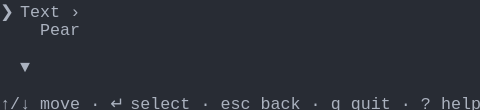
t = 0.00 s
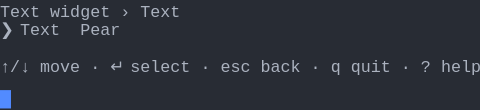
t = 1.58 s
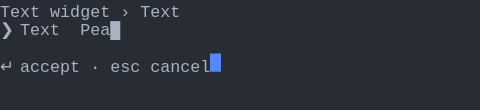
t = 3.41 s
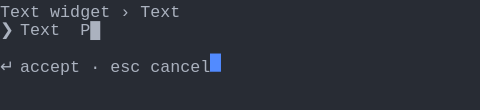
t = 5.04 s
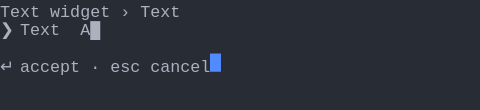
t = 6.66 s
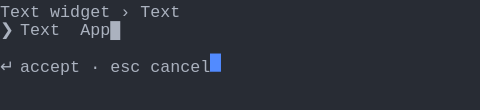
t = 8.28 s

The animated SVG that drew these frames (rendered in a browser with its animation timeline set to each time). Animation: 1 CSS @keyframes rule; frames cover the first 8.28 s, repeats indefinitely.

<svg xmlns="http://www.w3.org/2000/svg" xmlns:xlink="http://www.w3.org/1999/xlink" width="480" height="110.22"><rect width="480" height="110.22" rx="0" ry="0" class="a"></rect><svg height="110.22" viewBox="0 0 48 11.022" width="480" xmlns="http://www.w3.org/2000/svg" xmlns:xlink="http://www.w3.org/1999/xlink"><style>.a{fill:rgb(40,44,52)}.b{font-family:Consolas,"Courier New",Courier,"Liberation Mono",monospace}.c{fill:rgb(171,178,191);white-space:pre}.d{fill:transparent}.e{fill:rgb(82,139,255)}.g{animation-duration:12.25s;animation-iteration-count:infinite;animation-name:f;animation-timing-function:steps(1,end)}@keyframes f{0%{transform:translateX(-0px)}0%{transform:translateX(-48px)}11.2%{transform:translateX(-96px)}17.9%{transform:translateX(-144px)}24.5%{transform:translateX(-192px)}31.1%{transform:translateX(-240px)}37.8%{transform:translateX(-288px)}44.4%{transform:translateX(-336px)}51%{transform:translateX(-384px)}57.7%{transform:translateX(-432px)}64.3%{transform:translateX(-480px)}70.9%{transform:translateX(-528px)}77.6%{transform:translateX(-576px)}100%{transform:translateX(-624px)}}</style><g font-family="Consolas, &quot;Courier New&quot;, Courier, &quot;Liberation Mono&quot;, monospace" font-size="1.67" class="b"><defs><symbol id="1"><text x="0" y="1.67" class="c">↑/↓</text><text x="4.008" y="1.67" class="c">move</text><text x="9.017999999999999" y="1.67" class="c">·</text><text x="11.021999999999998" y="1.67" class="c">↵</text><text x="13.026" y="1.67" class="c">select</text><text x="20.04" y="1.67" class="c">·</text><text x="22.043999999999997" y="1.67" class="c">esc</text><text x="26.052" y="1.67" class="c">back</text><text x="31.061999999999998" y="1.67" class="c">·</text><text x="33.065999999999995" y="1.67" class="c">q</text><text x="35.06999999999999" y="1.67" class="c">quit</text><text x="40.08" y="1.67" class="c">·</text><text x="42.083999999999996" y="1.67" class="c">?</text><text x="44.087999999999994" y="1.67" class="c">help</text></symbol><symbol id="2"><text x="0" y="1.67" class="c">Text</text><text x="5.01" y="1.67" class="c">widget</text><text x="12.024" y="1.67" class="c">›</text><text x="14.027999999999999" y="1.67" class="c">Text</text></symbol><symbol id="3"><text x="0" y="1.67" class="c">↵</text><text x="2.004" y="1.67" class="c">accept</text><text x="9.017999999999999" y="1.67" class="c">·</text><text x="11.021999999999998" y="1.67" class="c">esc</text><text x="15.029999999999998" y="1.67" class="c">cancel</text></symbol><symbol id="4"><text x="0" y="1.67" class="c">❯</text><text x="2.004" y="1.67" class="c">Text</text><text x="8.016" y="1.67" class="c">Apple█</text></symbol><symbol id="a"><rect height="6" width="48" x="0" y="0" class="d"></rect></symbol><symbol id="b"><rect height="1.837" width="1.1022" class="e"></rect></symbol></defs><rect height="11.022" width="48" class="a"></rect><g class="g"><svg x="0" y="0" width="672"><svg x="0"><use xlink:href="#a"></use><use xlink:href="#b" x="-0.0040000000000000036" y="0"></use></svg><svg x="48"><use xlink:href="#a"></use><use xlink:href="#b" x="47.996" y="9.01"></use><text x="0" y="1.67" class="c">❯</text><text x="2.004" y="1.67" class="c">Text</text><text x="7.013999999999999" y="1.67" class="c">›</text><text x="4.008" y="3.5069999999999997" class="c">Pear</text><text x="2.004" y="7.181" class="c">▼</text><use xlink:href="#1" y="9.185"></use></svg><svg x="96"><use xlink:href="#a"></use><use xlink:href="#b" x="47.996" y="5.336"></use><use xlink:href="#2" y="0"></use><text x="0" y="3.5069999999999997" class="c">❯</text><text x="2.004" y="3.5069999999999997" class="c">Text</text><text x="8.016" y="3.5069999999999997" class="c">Pear</text><use xlink:href="#1" y="5.511"></use></svg><svg x="144"><use xlink:href="#a"></use><use xlink:href="#b" x="20.996" y="5.336"></use><use xlink:href="#2" y="0"></use><text x="0" y="3.5069999999999997" class="c">❯</text><text x="2.004" y="3.5069999999999997" class="c">Text</text><text x="8.016" y="3.5069999999999997" class="c">Pear█</text><use xlink:href="#3" y="5.511"></use></svg><svg x="192"><use xlink:href="#a"></use><use xlink:href="#b" x="20.996" y="5.336"></use><use xlink:href="#2" y="0"></use><text x="0" y="3.5069999999999997" class="c">❯</text><text x="2.004" y="3.5069999999999997" class="c">Text</text><text x="8.016" y="3.5069999999999997" class="c">Pea█</text><use xlink:href="#3" y="5.511"></use></svg><svg x="240"><use xlink:href="#a"></use><use xlink:href="#b" x="20.996" y="5.336"></use><use xlink:href="#2" y="0"></use><text x="0" y="3.5069999999999997" class="c">❯</text><text x="2.004" y="3.5069999999999997" class="c">Text</text><text x="8.016" y="3.5069999999999997" class="c">Pe█</text><use xlink:href="#3" y="5.511"></use></svg><svg x="288"><use xlink:href="#a"></use><use xlink:href="#b" x="20.996" y="5.336"></use><use xlink:href="#2" y="0"></use><text x="0" y="3.5069999999999997" class="c">❯</text><text x="2.004" y="3.5069999999999997" class="c">Text</text><text x="8.016" y="3.5069999999999997" class="c">P█</text><use xlink:href="#3" y="5.511"></use></svg><svg x="336"><use xlink:href="#a"></use><use xlink:href="#b" x="20.996" y="5.336"></use><use xlink:href="#2" y="0"></use><text x="0" y="3.5069999999999997" class="c">❯</text><text x="2.004" y="3.5069999999999997" class="c">Text</text><text x="8.016" y="3.5069999999999997" class="c">█</text><use xlink:href="#3" y="5.511"></use></svg><svg x="384"><use xlink:href="#a"></use><use xlink:href="#b" x="20.996" y="5.336"></use><use xlink:href="#2" y="0"></use><text x="0" y="3.5069999999999997" class="c">❯</text><text x="2.004" y="3.5069999999999997" class="c">Text</text><text x="8.016" y="3.5069999999999997" class="c">A█</text><use xlink:href="#3" y="5.511"></use></svg><svg x="432"><use xlink:href="#a"></use><use xlink:href="#b" x="20.996" y="5.336"></use><use xlink:href="#2" y="0"></use><text x="0" y="3.5069999999999997" class="c">❯</text><text x="2.004" y="3.5069999999999997" class="c">Text</text><text x="8.016" y="3.5069999999999997" class="c">Ap█</text><use xlink:href="#3" y="5.511"></use></svg><svg x="480"><use xlink:href="#a"></use><use xlink:href="#b" x="20.996" y="5.336"></use><use xlink:href="#2" y="0"></use><text x="0" y="3.5069999999999997" class="c">❯</text><text x="2.004" y="3.5069999999999997" class="c">Text</text><text x="8.016" y="3.5069999999999997" class="c">App█</text><use xlink:href="#3" y="5.511"></use></svg><svg x="528"><use xlink:href="#a"></use><use xlink:href="#b" x="20.996" y="5.336"></use><use xlink:href="#2" y="0"></use><text x="0" y="3.5069999999999997" class="c">❯</text><text x="2.004" y="3.5069999999999997" class="c">Text</text><text x="8.016" y="3.5069999999999997" class="c">Appl█</text><use xlink:href="#3" y="5.511"></use></svg><svg x="576"><use xlink:href="#a"></use><use xlink:href="#b" x="20.996" y="5.336"></use><use xlink:href="#2" y="0"></use><use xlink:href="#4" y="1.837"></use><use xlink:href="#3" y="5.511"></use></svg><svg x="624"><use xlink:href="#a"></use><use xlink:href="#b" x="21.996" y="5.336"></use><use xlink:href="#2" y="0"></use><use xlink:href="#4" y="1.837"></use><use xlink:href="#3" y="5.511"></use></svg></svg></g></g></svg></svg>
